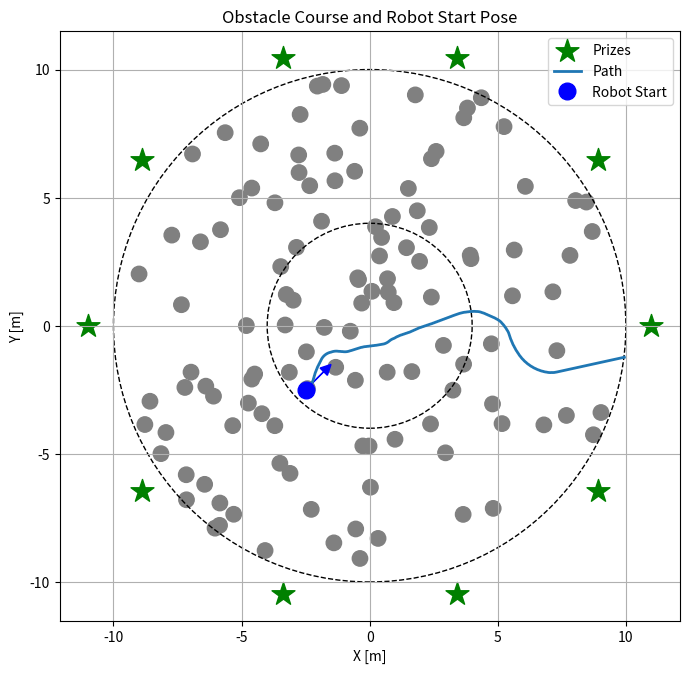

The script that saved this image:
import numpy as np
import matplotlib.pyplot as plt

DT = 0.05
L = 0.3
MAX_RANGE = 5.0

N_LIDAR = 180
LIDAR_ANGLES = np.linspace(-np.pi/4, np.pi/4, int(N_LIDAR/4))

SPEED = 1.0

SERVO_CENTER = 100
SERVO_MIN = 50
SERVO_MAX = 140

MAX_STEER_RAD = 0.5  # same as your current clip (~28.6 deg)

def steering_to_servo(delta):
    """
    Convert steering angle (radians) → servo command
    """
    normalized = np.clip(delta / MAX_STEER_RAD, -1.0, 1.0)
    cmd = SERVO_CENTER + normalized * (SERVO_MAX - SERVO_CENTER)
    return np.clip(cmd, SERVO_MIN, SERVO_MAX)


def servo_to_steering(cmd):
    """
    Convert servo command → steering angle (radians)
    """
    normalized = (cmd - SERVO_CENTER) / (SERVO_MAX - SERVO_CENTER)
    return normalized * MAX_STEER_RAD


def generate_obstacles(N, r_min=0.0, r_max=10.0, obstacle_radius=0.4, seed=None):
    """
    Generate N obstacles randomly in a circular ring around the origin.

    Args:
        N: number of obstacles
        r_min: minimum radius from origin
        r_max: maximum radius from origin
        obstacle_radius: radius of each obstacle
        seed: random seed for reproducibility
    Returns:
        List of (x, y, r) tuples
    """
    rng = np.random.default_rng(seed)
    obstacles = []

    for _ in range(N):
        theta = rng.uniform(0, 2*np.pi)
        r = np.sqrt(rng.uniform(r_min**2, r_max**2))  # uniform in area

        x = r * np.cos(theta)
        y = r * np.sin(theta) 

        obstacles.append((x, y, obstacle_radius))

    return obstacles







def simulate_lidar_fast(state, obstacles, max_range=MAX_RANGE, n_points=200):
    """
    Fast LiDAR simulation using vectorization.
    """
    x, y, heading = state
    ranges = np.full(len(LIDAR_ANGLES), max_range)

    # Precompute points along rays
    ds = np.linspace(0, max_range, n_points)
    rays_x = np.cos(LIDAR_ANGLES[:, None] + heading) * ds  # shape: [n_beams, n_points]
    rays_y = np.sin(LIDAR_ANGLES[:, None] + heading) * ds

    # Shift to robot position
    rays_x += x
    rays_y += y

    # Convert obstacles to arrays
    obs = np.array(obstacles)  # shape [n_obstacles, 3]
    ox = obs[:, 0][:, None, None]  # [n_obs,1,1]
    oy = obs[:, 1][:, None, None]
    r = obs[:, 2][:, None, None]

    # Compute squared distance from every ray point to every obstacle
    dx = rays_x[None, :, :] - ox  # [n_obs, n_beams, n_points]
    dy = rays_y[None, :, :] - oy
    dist2 = dx**2 + dy**2

    # Find where distance < obstacle radius^2
    hits = dist2 < r**2

    # For each beam, find first obstacle hit
    for i in range(hits.shape[1]):  # beam index
        hit_points = np.where(hits[:, i, :])[1]
        if len(hit_points) > 0:
            ranges[i] = ds[hit_points[0]]

    return ranges


def best_direction(ranges):

    v = 2.0 * np.array([1.0, 0.0])

    for r, theta in zip(ranges, LIDAR_ANGLES):

        if r > 3.0:
            continue

        r = max(r, 0.2)

        w = 1.0 / (r*r)

        vx = -w * np.cos(theta)
        vy = -w * np.sin(theta)

        v += np.array([vx, vy])

    angle = np.arctan2(v[1], v[0])

    return angle


def bicycle_step(state, delta):

    x, y, psi = state

    x += SPEED * np.cos(psi) * DT
    y += SPEED * np.sin(psi) * DT
    psi += SPEED/L * np.tan(delta) * DT

    return np.array([x, y, psi])



x = -2.5
y = -2.5
psi = np.pi/4
state = np.array([x, y, psi])  # x, y, heading
trajectory = []
obstacles = generate_obstacles(N=120)


while (np.sqrt(state[0]**2 + state[1]**2) < 10.0):

    ranges = simulate_lidar_fast(state, obstacles)

    desired_angle = best_direction(ranges)

    # Controller outputs desired steering angle
    delta_desired = np.clip(desired_angle, -MAX_STEER_RAD, MAX_STEER_RAD)

    # Convert to real robot command
    servo_cmd = steering_to_servo(delta_desired)
    print("servo_cmd: ", servo_cmd)

    # Convert back to actual steering (models actuator limits)
    delta_actual = servo_to_steering(servo_cmd)
    # print("delta: ", delta_actual)

    state = bicycle_step(state, delta_actual)

    trajectory.append(state.copy())


trajectory = np.array(trajectory)




fig, ax = plt.subplots(figsize=(8, 8))

# Plot obstacles
for ox, oy, r in obstacles:
    circle = plt.Circle((ox, oy), r*0.75, color='gray')#, alpha=0.5)
    ax.add_patch(circle)

# Dashed circle at radius 10
circle_outer = plt.Circle((0,0), 10, color='black', linestyle='--', fill=False)#, alpha=0.7)
ax.add_patch(circle_outer)

# Dashed circle at radius 4.0
circle_inner = plt.Circle((0,0), 4.0, color='black', linestyle='--', fill=False)#, alpha=0.7)
ax.add_patch(circle_inner)

# Yellow stars around radius 11 every 36 degrees
star_radius = 11
angles = np.deg2rad(np.arange(0, 360, 36))
star_x = star_radius * np.cos(angles)
star_y = star_radius * np.sin(angles)
ax.scatter(star_x, star_y, marker='*', s=300, color='green', label="Prizes")

ax.plot(trajectory[:,0], trajectory[:,1], linewidth=2.0, label='Path')

# Plot robot initial position
ax.plot(x, y, 'bo', markersize=12, label="Robot Start")

# Plot robot heading as an arrow
arrow_length = 1.0
ax.arrow(x, y, arrow_length*np.cos(psi), arrow_length*np.sin(psi),
         head_width=0.4, head_length=0.4, fc='blue', ec='blue')

ax.set_xlabel("X [m]")
ax.set_ylabel("Y [m]")
ax.set_title("Obstacle Course and Robot Start Pose")
ax.set_aspect('equal')
ax.grid(True)
ax.legend()

# plt.axis("equal")
# plt.savefig("example.png")
plt.show()
